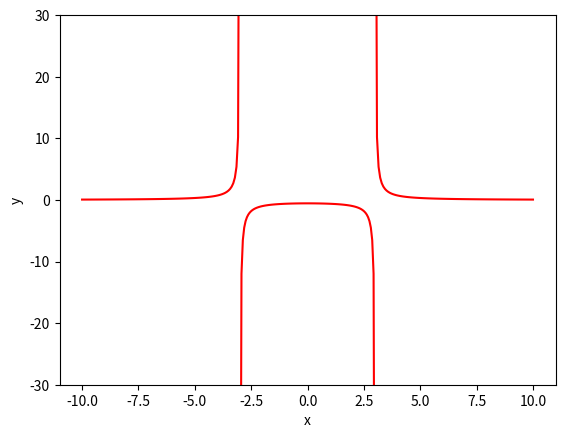

Write the Python code that produced this figure.
import numpy as np
import matplotlib.pyplot as plt

f = lambda x: 5 / (x**2 - 9)

x1 = np.linspace(-10, -3.01, 100) #remove 3 and -3 from graphic
x2 = np.linspace(-2.99, 2.99, 100)
x3 = np.linspace(3.01, 10, 100)

y1 = f(x1)
y2 = f(x2)
y3 = f(x3)

plt.plot(x1, y1, color="red")
plt.plot(x2, y2, color="red")
plt.plot(x3, y3, color="red")

plt.xlabel("x")
plt.ylabel('y')
plt.ylim(-30, 30)
plt.show()
